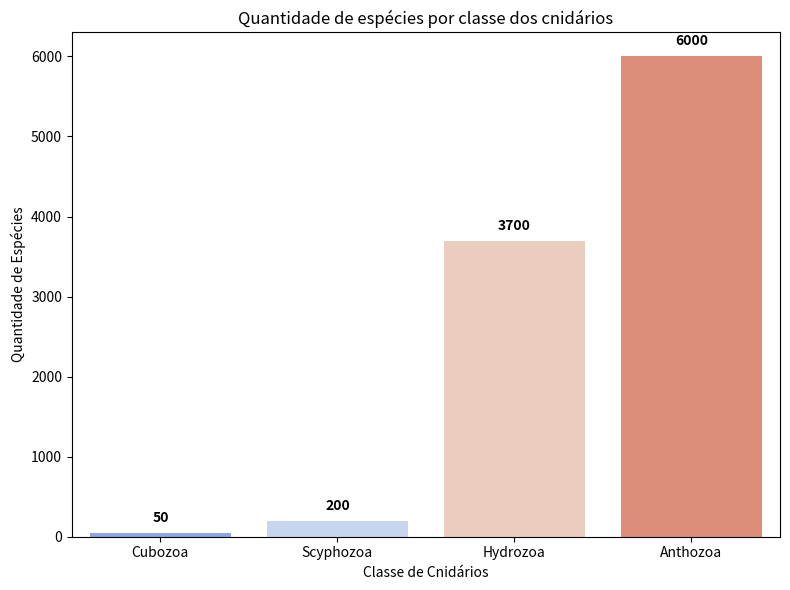

Source code (Python): (Note: this script raises an exception after producing the figure.)
import seaborn as sns
import matplotlib.pyplot as plt
import pandas as pd


dados = pd.DataFrame({
    "classe": ['Cubozoa', 'Scyphozoa', 'Hydrozoa', 'Anthozoa'],
    "espécies": ['50',  '200', '3.700', '6.000']
})


dados['espécies'] = dados['espécies'].str.replace('.', '', regex=False).str.strip().astype(int)


plt.figure(figsize=(8, 6))
ax = sns.barplot(x="classe", y="espécies", data=dados, palette="coolwarm", ci=None)


for i, row in dados.iterrows():
    ax.text(i, row['espécies'] + 100, f"{row['espécies']}", 
            ha='center', va='bottom', fontsize=10, fontweight='bold')


plt.title("Quantidade de espécies por classe dos cnidários")
plt.xlabel("Classe de Cnidários")
plt.ylabel("Quantidade de Espécies")

plt.tight_layout()
plt.savefig("cnidarios/static/grafico_cnidario.png")
plt.close()